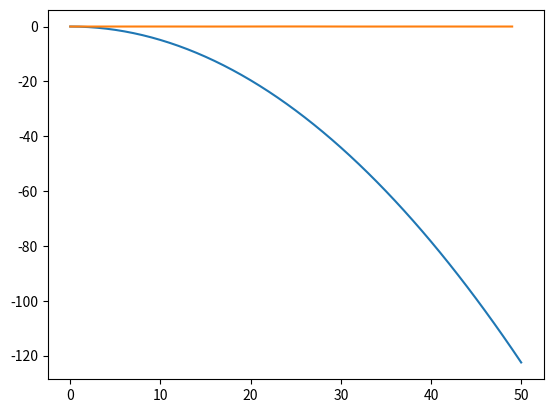

Write the Python code that produced this figure.
# -*- coding: utf-8 -*-
"""
Created on Tue Dec 26 17:02:45 2017

@author: Hunbeom Bak
"""

import numpy as np
import matplotlib.pyplot as plt


#1-1  
#10부터 20까지 제곱 나열
def square():
    a=[]
    for i in range(10,21):
        a.append(i**2)   
    return a    
print('10부터 20까지의 제곱',square())

#1.1 
#피보나치 수열

def fibonachi(a):
        b=[]
        for i in range(a):
            if i<=1:
                b.append(1)
            else:
                b.append(b[i-1]+b[i-2])
        return b     

print('피보나치수열:',fibonachi(10))

#1.2 
#포탄받아라


def Y(a,b):
    #a:처음위치, b:처음속도
    t=[]
    y=[]
    g=9.8
    for i in range(51):
        t.append(0.1*i)
        y.append(a+b*t[i]-0.5*g*t[i]**2)    
    return y
        
plt.plot(Y(0,0))
plt.show()

#1.3
def energy(L1):    
    pi=3.1415
    h=1.05457*10**(-34)
    m=9.109*10**(-31)
    L2=2*L1
    L3=4*L1
    for i in range(1,11):
        for j in range (1,11):
            for k in range (1,11):
                E=((h*pi)**2/(2*m))*((i/L1)**2+(j/L2)**2+(k/L3)**2)
                print(i,",",j,",",k,":",E)
                
energy(1)


#1.4
x=np.linspace(-200,200)
plt.plot(np.sinc(x))
plt.show()

#1.5
def Sum(n):
    s=0
    i=0
    while i<=n : 
        s=s+i
        i+=1
    return s    

print(Sum(4))

print(Sum(5))